Image classification data set "Invasive_Plant_Species" (Jamo527/Invasive_Plant_Species on GitHub). Class labels (12): black-grass, charlock, cleavers, common chickweed, common wheat, fat hen, loose silky-bent, maize, scentless mayweed, shepherds purse, small-flowered cranesbill, sugar beet.

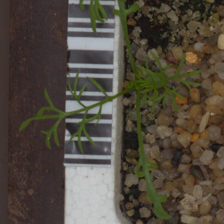
Label: scentless mayweed

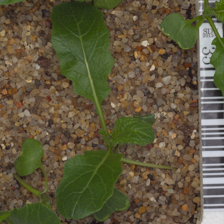
Label: charlock

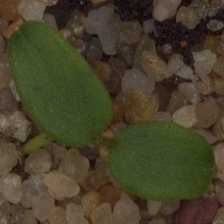
Label: cleavers

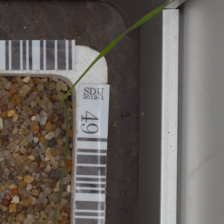
Label: black-grass

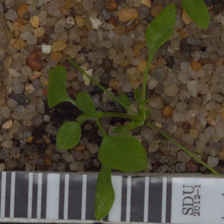
Label: common chickweed

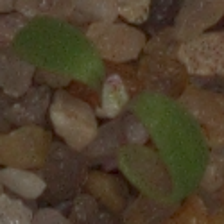
Label: fat hen
